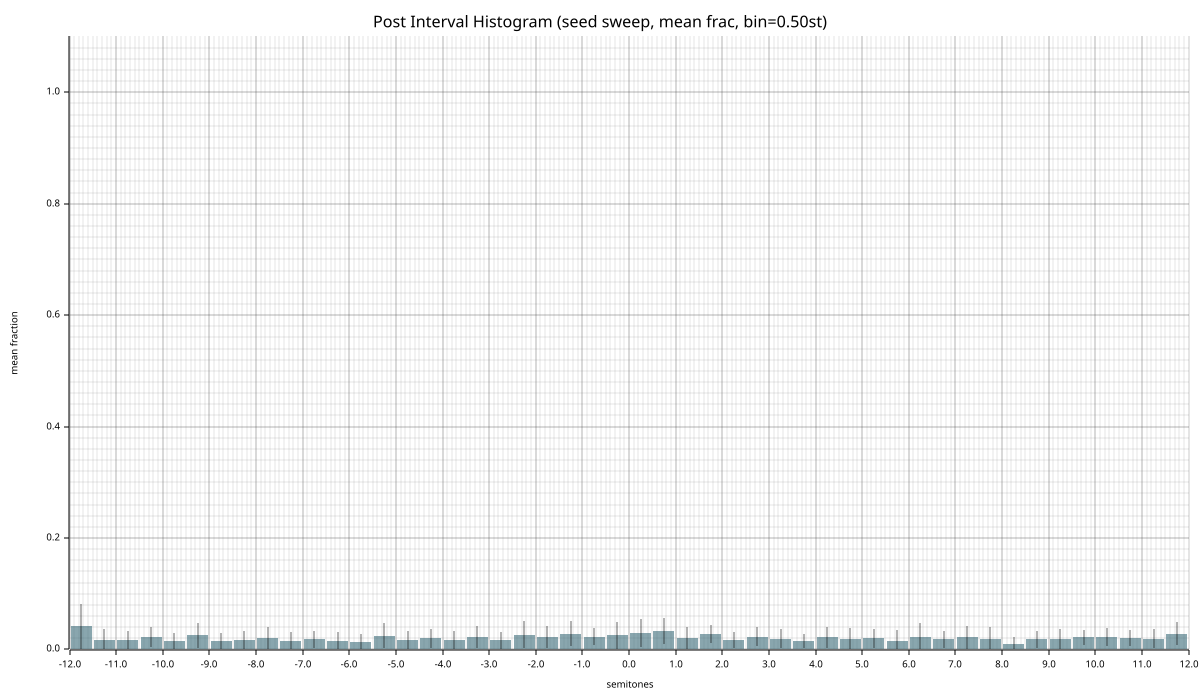

Source data for this figure (header and first rows):
bin_center, mean_frac, std_frac, n_seeds, mean_count, std_count
-11.75, 0.04204, 0.04045, 20, 90.8, 87.38
-11.25, 0.01704, 0.019, 20, 36.8, 41.05
-10.75, 0.0163, 0.01704, 20, 35.2, 36.81
-10.25, 0.02243, 0.01859, 20, 48.45, 40.16
-9.75, 0.01451, 0.01486, 20, 31.35, 32.09
-9.25, 0.02539, 0.02192, 20, 54.85, 47.34
-8.75, 0.01523, 0.01455, 20, 32.9, 31.42
-8.25, 0.01734, 0.016, 20, 37.45, 34.55
-7.75, 0.02107, 0.01931, 20, 45.5, 41.72
-7.25, 0.01583, 0.01613, 20, 34.2, 34.84
-6.75, 0.01803, 0.0152, 20, 38.95, 32.82
-6.25, 0.01602, 0.01597, 20, 34.6, 34.5
-5.75, 0.0131, 0.01498, 20, 28.3, 32.35
-5.25, 0.02438, 0.02238, 20, 52.65, 48.35
-4.75, 0.01704, 0.01635, 20, 36.8, 35.31
-4.25, 0.01984, 0.01721, 20, 42.85, 37.18
-3.75, 0.01653, 0.01685, 20, 35.7, 36.4
-3.25, 0.02285, 0.0193, 20, 49.35, 41.7
-2.75, 0.01694, 0.01528, 20, 36.6, 33.01
-2.25, 0.02644, 0.0244, 20, 57.1, 52.7
-1.75, 0.02278, 0.01948, 20, 49.2, 42.08
-1.25, 0.02857, 0.02284, 20, 61.7, 49.33
-0.7500, 0.02306, 0.01569, 20, 49.8, 33.88
-0.2500, 0.02514, 0.02417, 20, 54.3, 52.21
0.2500, 0.02914, 0.02508, 20, 62.95, 54.17
0.7500, 0.03301, 0.0231, 20, 71.3, 49.89
1.25, 0.02134, 0.01992, 20, 46.1, 43.02
1.75, 0.02718, 0.0159, 20, 58.7, 34.34
2.25, 0.01706, 0.01478, 20, 36.85, 31.92
2.75, 0.02276, 0.01725, 20, 49.15, 37.26
3.25, 0.01947, 0.01694, 20, 42.05, 36.59
3.75, 0.01525, 0.01321, 20, 32.95, 28.53
4.25, 0.02169, 0.01812, 20, 46.85, 39.14
4.75, 0.01901, 0.0187, 20, 41.05, 40.38
5.25, 0.02014, 0.01719, 20, 43.5, 37.12
5.75, 0.01477, 0.02062, 20, 31.9, 44.54
6.25, 0.02157, 0.02549, 20, 46.6, 55.05
6.75, 0.01824, 0.0151, 20, 39.4, 32.61
7.25, 0.02162, 0.02107, 20, 46.7, 45.51
7.75, 0.01889, 0.02156, 20, 40.8, 46.58
8.25, 0.009838, 0.01325, 20, 21.25, 28.61
8.75, 0.01843, 0.01536, 20, 39.8, 33.18
9.25, 0.01901, 0.01848, 20, 41.05, 39.92
9.75, 0.02185, 0.01388, 20, 47.2, 29.98
10.25, 0.02264, 0.01599, 20, 48.9, 34.53
10.75, 0.0212, 0.01426, 20, 45.8, 30.79
11.25, 0.0197, 0.01761, 20, 42.55, 38.03
11.75, 0.02833, 0.02059, 20, 61.2, 44.48
